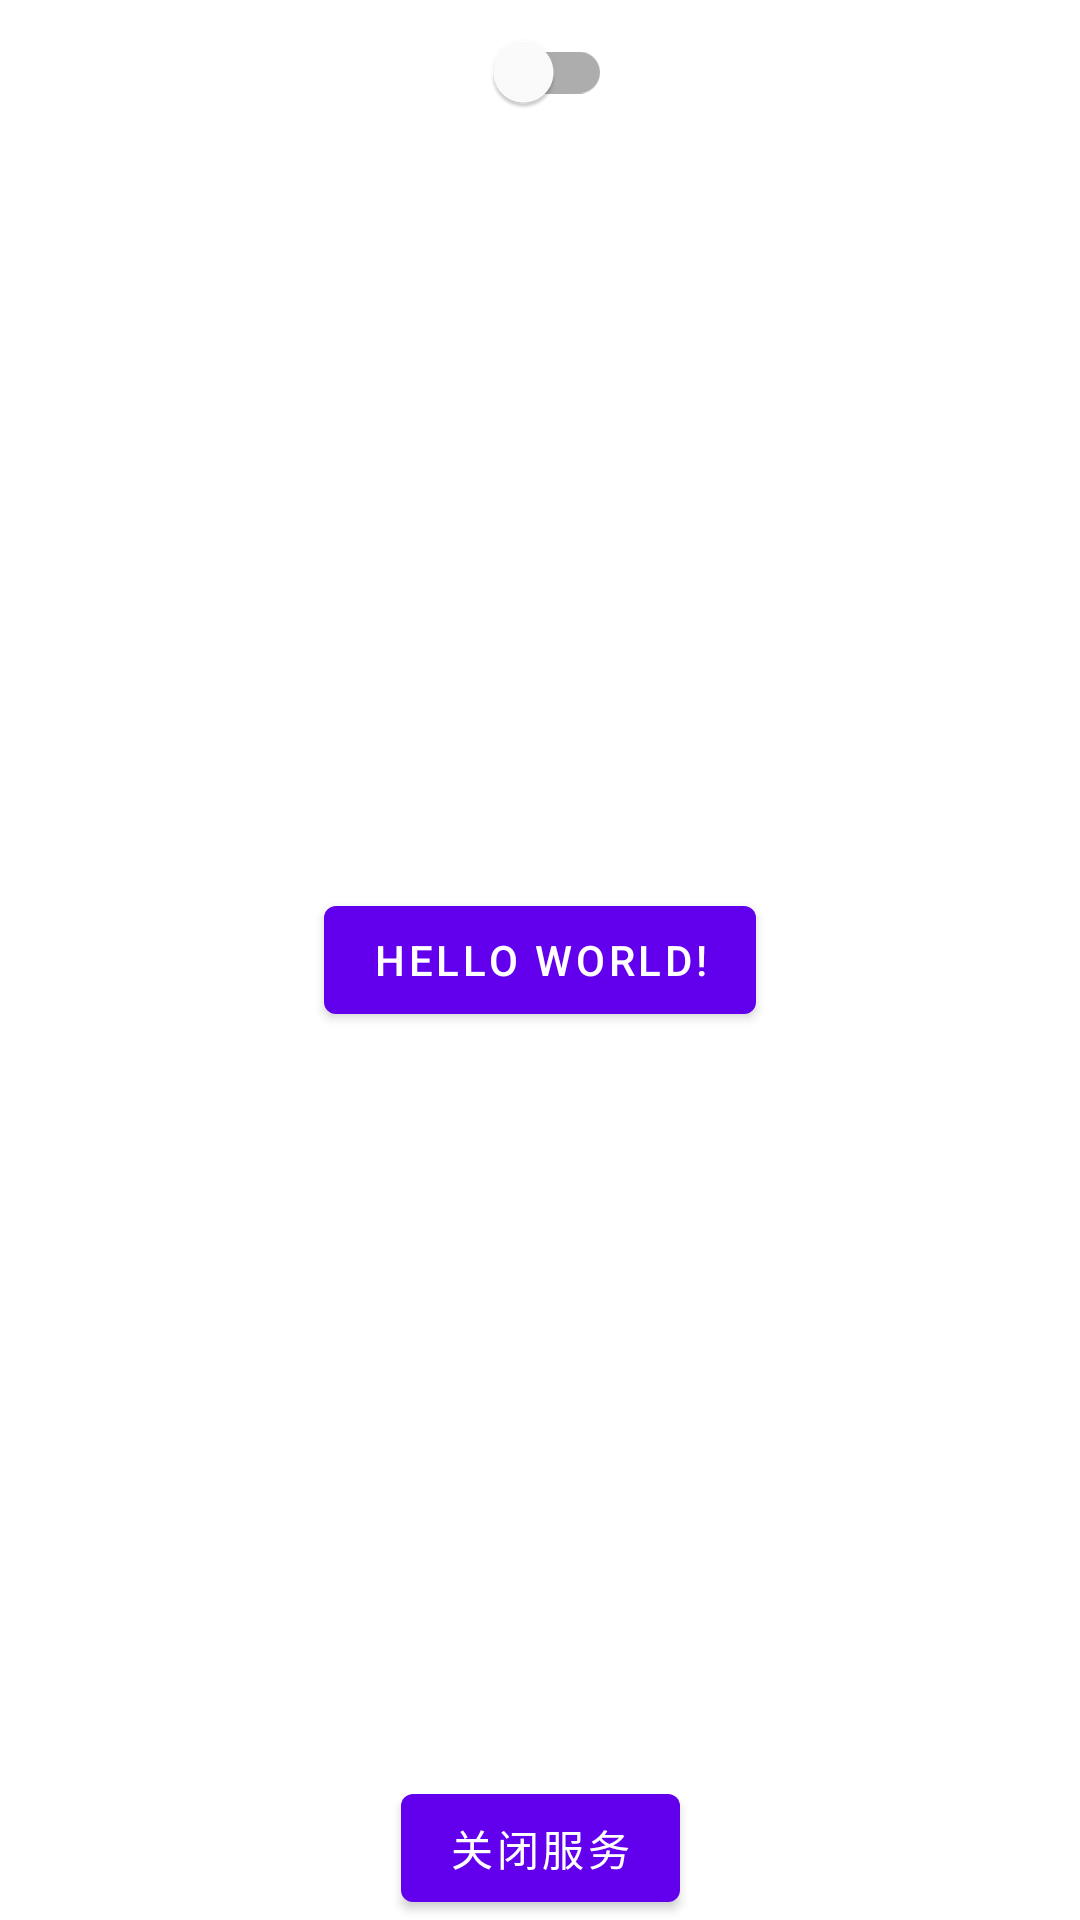

Here is an Android app screen rendered from its layout file. Give the layout XML and the strings, colors and styles it references.
<!-- AndroidManifest.xml: application theme Theme.Tokyo -->
<!-- res/layout/activity_main.xml -->
<?xml version="1.0" encoding="utf-8"?>
<androidx.constraintlayout.widget.ConstraintLayout xmlns:android="http://schemas.android.com/apk/res/android"
    xmlns:app="http://schemas.android.com/apk/res-auto"
    xmlns:tools="http://schemas.android.com/tools"
    android:layout_width="match_parent"
    android:layout_height="match_parent"
    tools:context=".MainActivity">

    <com.google.android.material.button.MaterialButton
        android:id="@+id/text"
        android:layout_width="wrap_content"
        android:layout_height="wrap_content"
        android:text="Hello World!"
        app:layout_constraintBottom_toBottomOf="parent"
        app:layout_constraintLeft_toLeftOf="parent"
        app:layout_constraintRight_toRightOf="parent"
        app:layout_constraintTop_toTopOf="parent" />

    <com.google.android.material.button.MaterialButton
        android:id="@+id/btn"
        android:text="关闭服务"
        android:layout_width="wrap_content"
        android:layout_height="wrap_content"
        app:layout_constraintBottom_toBottomOf="parent"
        app:layout_constraintEnd_toEndOf="parent"
        app:layout_constraintStart_toStartOf="parent" />

    <com.google.android.material.switchmaterial.SwitchMaterial
        android:id="@+id/aaa"
        android:checked="false"
        android:layout_width="wrap_content"
        android:layout_height="wrap_content"
        app:layout_constraintEnd_toEndOf="parent"
        app:layout_constraintStart_toStartOf="parent"
        app:layout_constraintTop_toTopOf="parent" />

</androidx.constraintlayout.widget.ConstraintLayout>
<!-- resources referenced by this layout -->
<resources>
  <style name="Theme.Tokyo" parent="Theme.MaterialComponents.DayNight.DarkActionBar">
          
          <item name="colorPrimary">@color/purple_500</item>
          <item name="colorPrimaryVariant">@color/purple_700</item>
          <item name="colorOnPrimary">@color/white</item>
          
          <item name="colorSecondary">@color/teal_200</item>
          <item name="colorSecondaryVariant">@color/teal_700</item>
          <item name="colorOnSecondary">@color/black</item>
          
          <item name="android:statusBarColor" tools:targetApi="l">?attr/colorPrimaryVariant</item>
          
      </style>
  <color name="purple_500">#FF6200EE</color>
  <color name="purple_700">#FF3700B3</color>
  <color name="white">#FFFFFFFF</color>
  <color name="teal_200">#FF03DAC5</color>
  <color name="teal_700">#FF018786</color>
  <color name="black">#FF000000</color>
</resources>
